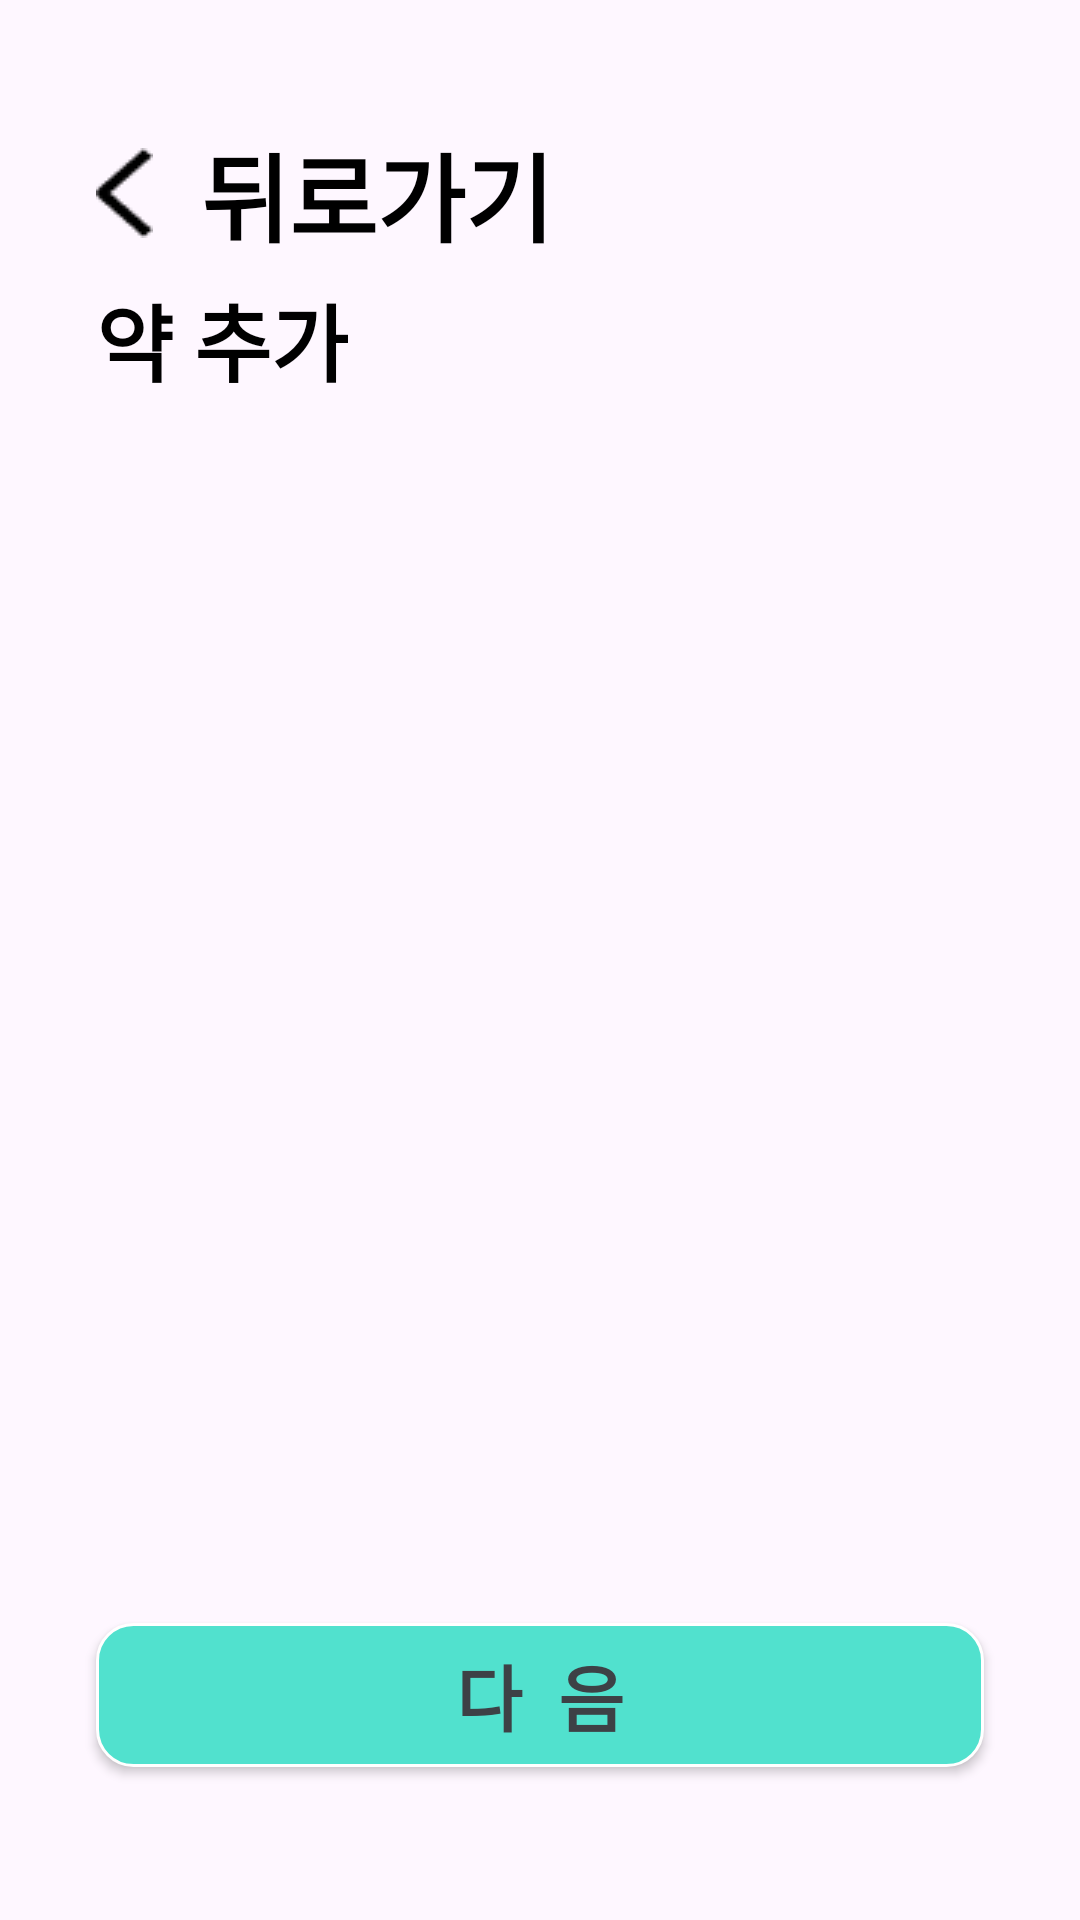

This screen was rendered from an Android layout file. Write that file and the resources it references.
<!-- AndroidManifest.xml: application theme Theme.AlwaysYoung2024_FE -->
<!-- res/layout/activity_add_medicine.xml -->
<?xml version="1.0" encoding="utf-8"?>
<RelativeLayout
    xmlns:android="http://schemas.android.com/apk/res/android"
    android:layout_width="match_parent"
    android:layout_height="match_parent"
    android:padding="16dp">

    
    <TextView
        android:id="@+id/backButton"
        android:layout_width="wrap_content"
        android:layout_height="wrap_content"
        style="@style/MenuTitleText"
        android:layout_alignParentStart="true"
        android:layout_marginStart="16dp"
        android:text=" 뒤로가기"
        android:drawableStart="@drawable/ic_arrow_back"
        android:drawablePadding="8dp"
        android:clickable="true"
        android:focusable="true" />

    <TextView
        android:id="@+id/text_hospital_schedule"
        android:layout_width="wrap_content"
        android:layout_height="wrap_content"
        android:layout_below="@id/backButton"
        android:layout_marginStart="16dp"
        android:layout_marginTop="5dp"
        android:text="약 추가"
        android:textSize="28sp"
        android:textColor="@android:color/black"
        android:textStyle="bold" />

    
    <FrameLayout
        android:id="@+id/fragment_container"
        android:layout_width="match_parent"
        android:layout_height="match_parent"
        android:layout_below="@id/backButton"
        android:layout_above="@+id/button_add_medicine"
        android:layout_marginTop="50dp"
        android:layout_marginBottom="50dp" />

    
    <android.widget.Button
        android:id="@+id/button_add_medicine"
        android:layout_width="match_parent"
        android:layout_height="48dp"
        android:layout_marginStart="16dp"
        android:layout_marginEnd="16dp"
        android:layout_alignParentBottom="true"
        android:layout_marginBottom="35dp"
        android:background="@drawable/today_rectangle"
        android:text="다  음"
        android:textColor="#3D4146"
        android:textSize="24sp"
        android:textStyle="bold" />
</RelativeLayout>
<!-- resources referenced by this layout -->
<resources>
  <!-- drawable ic_arrow_back: png bitmap (drawable, 323 bytes) -->
  <!-- drawable today_rectangle (drawable) -->
  <?xml version="1.0" encoding="utf-8"?>
  <selector xmlns:android="http://schemas.android.com/apk/res/android">
      <item>
          <shape android:shape="rectangle">
              <solid android:color="#51E1CE"/>
              <corners android:radius="12dp"/>
  
  
              <stroke android:width="1dp"
                  android:color="#FFFFFF"/>
          </shape>
      </item>
  </selector>
  <style name="MenuTitleText">
          <item name="android:layout_width">wrap_content</item>
          <item name="android:layout_height">wrap_content</item>
          <item name="android:textSize">32sp</item>
          <item name="android:textColor">#000000</item>
          <item name="android:textStyle">bold</item>
          <item name="android:layout_marginTop">25dp</item>
          <item name="android:layout_marginLeft">21dp</item>
          <item name="android:textAlignment">center</item>
          <item name="android:lineHeight">22sp</item>
      </style>
  <style name="Theme.AlwaysYoung2024_FE" parent="Base.Theme.AlwaysYoung2024_FE" />
  <style name="Base.Theme.AlwaysYoung2024_FE" parent="Theme.Material3.DayNight.NoActionBar">
          
          
      </style>
</resources>
